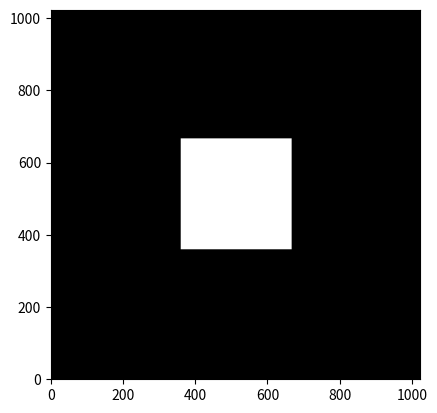
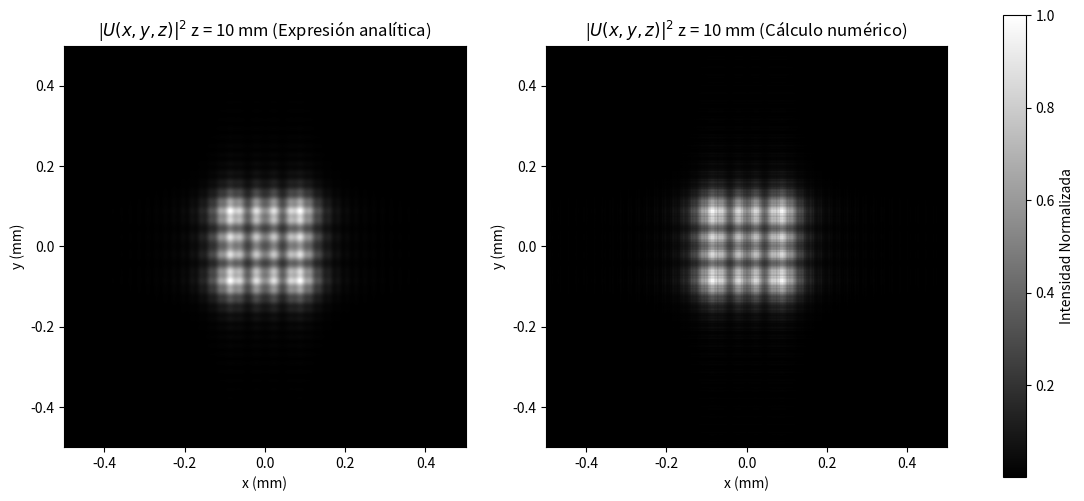

Write Python code to recreate these figures, in order.
#Punto_01

import numpy as np
import matplotlib.pyplot as plt
from scipy.special import fresnel

#Metodo Espectro Angular

# ---------- Parámetros ----------
a = 0.3# mm
b = 0.3# mm
z =10 # mm
lam_nm = 650         # longitud de onda en nanómetros
lam_mm = lam_nm * 1e-6   # conversión a milímetros

#-----Muestreo Horizontal-------
Nx = 1024       # número de muestras por eje (es mejor utilizar un numero mayor de muestras para mejorar el muestreo)
Lx = 1      # tamaño físico de la ventana (mm)
dx = Lx / Nx    # paso espacial Δ
dfx = 1 / Lx    # paso en frecuencia Δf

#-----Muestreo Vertical-------
Ny = 1024        # número de muestras por eje (es mejor utilizar un numero mayor de muestras para mejorar el muestreo)
Ly = 1       # tamaño físico de la ventana (mm)
dy = Ly / Ny    # paso espacial Δ
dfy = 1 / Ly    # paso en frecuencia Δf

# ---------- Coordenadas espaciales ----------
n = np.arange(Nx) - Nx//2 # Contadores
m = np.arange(Ny) - Ny//2
x = n * dx                # x = Δx * n
y = m * dx                # y = Δy * m
X, Y = np.meshgrid(x, y)

# ---------- Coordenadas de frecuencia ----------
p = np.arange(Nx) - Nx//2 #Contadores
q = np.arange(Ny) - Ny//2
fx = p * dfx               # fx = Δfx * p   
fy = q * dfy               # fy = Δfy * q
FX, FY = np.meshgrid(fx, fy)

# ---------- Campo inicial U(x,y,0) ----------
# Rendija de ancho a
aperture = (abs(X) <= a/2)*(abs(Y) <= b/2)  
U0 = aperture.astype(np.complex128) #Como la funcion anterior retorna valores booleanos debemos pasarla a valores 
                                    #complejos para poder tener términos de fase.
plt.imshow(abs(U0)**2,cmap="grey",origin="lower")
plt.show()

# ---------- A[p,q,0] por FFT ----------

# Acá solo debemos aplicar la transformada de fourier a la funcio U[n,m,0]
# y multiplicarla por Δx*Δy = Δ², ya que segun la simplificacion y el analisis 
# matematicos y fisico llegamos a esa relacion de aplicar FFT, computacionalmente
# usamos fft2 debido a que estamos trabajndo en dos dimensiones

A0 = np.fft.fft2(U0) * ((dx)**2) #Cálculo del espectro de entrada
A0_ = np.fft.fftshift(A0)  # Centramos el espectro de frecuencias


# ---------- A[p,q,z] ----------

def Funcion_de_transferencia(A, a, z, lam_mm):
    k = (2*np.pi) / lam_mm
    
    # El término dentro de la raíz cuadrada
    argumento_raiz = 1 - (lam_mm**2) * (FX**2 + FY**2)
    
    # Crear un filtro para las ondas que SÍ se propagan (donde el argumento es >= 0)
    filtro_propagacion = argumento_raiz >= 0
    
    # Inicializar la función de transferencia H con ceros
    H = np.zeros_like(FX, dtype=np.complex128)
    
    # Calcular h solo para las ondas que se propagan
    h = np.sqrt(argumento_raiz[filtro_propagacion])
    
    # Calcular el valor de H solo en esas posiciones
    H[filtro_propagacion] = np.exp(1j * k * z * h)
    
    # Multiplicar el espectro de entrada por el filtro H
    return A * H
Az = Funcion_de_transferencia(A0_,a,z,lam_mm) #Propagamos el espectro de entrada
Az_ = np.fft.fftshift(Az)  #De-centramos el espectro de frecuencias


# ---------- U[n,m,z] por IFFT ----------

# Aca para obtener la funcion del campo a la salida U[n,m,z] debemos pasar 
# del espacio de frecuencias al espacio dimensional por eso utilizamos
# la transformada inversa de fourier de la funcion del espectro angular

Uz = (np.fft.ifft2(Az_)) * ((dfx)**2) 

# ---------- Re-ordenar el campo U[n,m,z] ----------

# Por la teoria vista de analisis de muestreo vimos que realmente no estamos calculando 
# el orden correcto de nuestro campo a la salida es decir que este, está en posiciones incorrectas
# por ende debemos hacer algo para organizarlo, debemos shiftearlo para que ahora sí esté centrado.

# Usamos fftshift para centrar el campo en el dominio espacial
Uz_shifted = np.fft.fftshift(Uz)

# ---------- Intensidad I[x,y,z] ----------

I = np.abs(Uz)**2
I = I / np.max(I)  # Normalizar

# ---------- Visualizar el resultado ----------

fig, (ax1, ax2) = plt.subplots(1, 2, figsize=(12,6))
extent = [-Lx/2, Lx/2, -Ly/2, Ly/2] #Dominio espacial
# Campo inicial (ax1)

#Fresnel
def IF(p,lam_mm,z,X):      #Función para calcular la integral de fresnel alrededor del eje "X"
    NF=(p/2)**2/(lam_mm*z)
    l=np.sqrt(2*NF)*(1-(2*X)/p)
    u=np.sqrt(2*NF)*(1+(2*X)/p)
    Su, Cu=fresnel(u)
    Sl, Cl=fresnel(l)
    return (1/np.sqrt(2))*(Cl+Cu)-(1j/np.sqrt(2))*(Sl+Su)
def amplitud(a,lam_mm,z,X,Y):
    k=2*np.pi/lam_mm
    amp=(np.exp(1j*(k*z))/1j)*IF(a,lam_mm,z,X)*IF(b,lam_mm,z,Y)
    amp_max=np.max(amp)
    return amp/amp_max
ax1.set_title(f"|$U(x,y,z)|^2$ z = {z} mm (Expresión analítica)")
ax1.set_xlabel("x (mm)")
ax1.set_ylabel("y (mm)")
im2=ax1.imshow(abs(amplitud(a,lam_mm,z,X,Y))**2,cmap="grey", extent=extent, origin='lower')
# Campo propagado (ax2)
im1 = ax2.imshow(I, cmap="grey", extent=extent, origin='lower')
ax2.set_title(f"|$U(x,y,z)|^2$ z = {z} mm (Cálculo numérico)")
ax2.set_xlabel("x (mm)")
ax2.set_ylabel("y (mm)")
fig.subplots_adjust(left=0.09,right=1.01)
fig.colorbar(im1, ax=[ax1, ax2], label="Intensidad Normalizada")
plt.show()